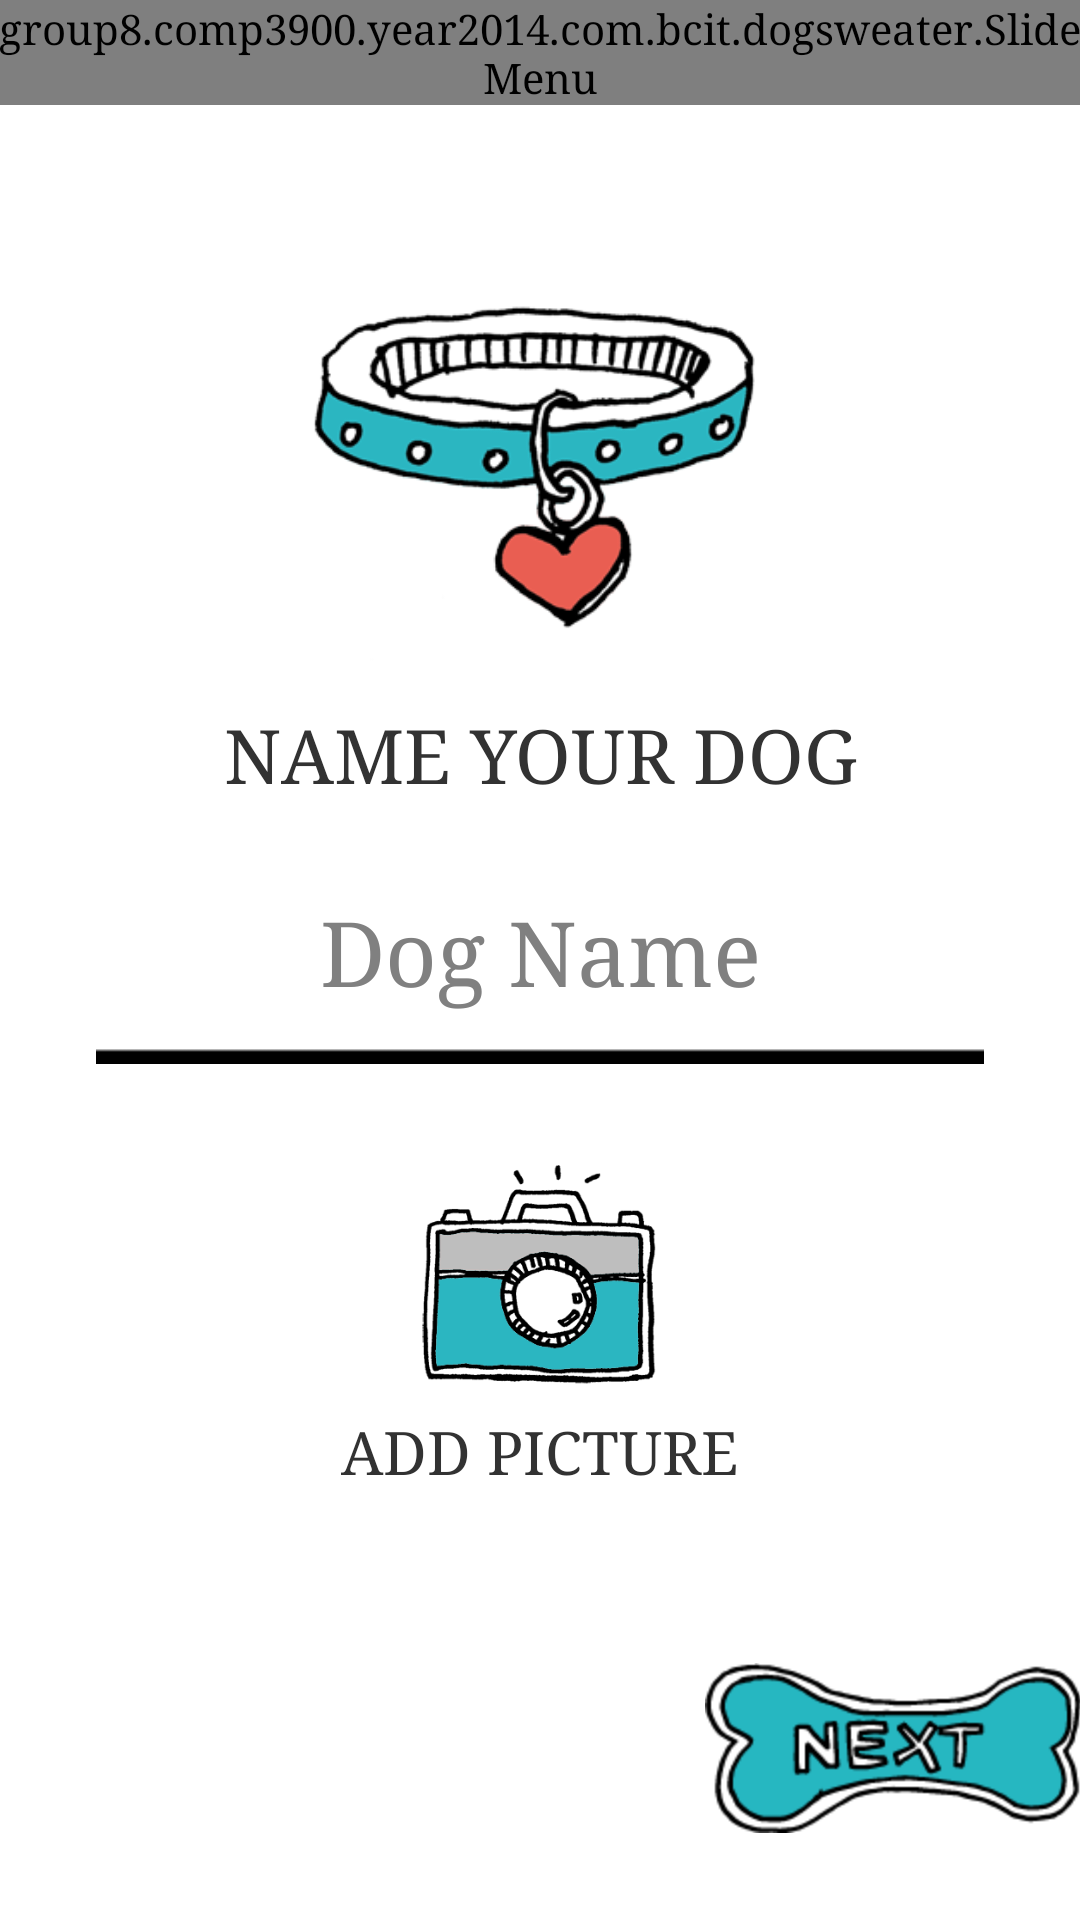

This screen was rendered from an Android layout file. Write that file and the resources it references.
<!-- AndroidManifest.xml: application theme AppTheme -->
<!-- res/layout/activity_profile_name.xml -->
<LinearLayout xmlns:android="http://schemas.android.com/apk/res/android"
    xmlns:tools="http://schemas.android.com/tools"
    android:layout_width="match_parent"
    android:layout_height="match_parent"
    android:paddingLeft="@dimen/activity_horizontal_margin"
    android:paddingRight="@dimen/activity_horizontal_margin"
    android:paddingTop="@dimen/activity_vertical_margin"
    android:orientation="vertical"
    android:gravity="center_horizontal"
    tools:context="group8.comp3900.year2014.com.bcit.dogsweater.ProfileName" >

    <group8.comp3900.year2014.com.bcit.dogsweater.SlideMenu
        android:id="@+id/slideMenu"
        android:layout_width="wrap_content"
        android:layout_height="wrap_content"
        />


    <Space
        android:layout_width="wrap_content"
        android:layout_height="0dp"
        android:layout_weight="0.05"/>

    <ImageView
        android:layout_width="wrap_content"
        android:layout_height="0dp"
        android:layout_weight="0.30"
        android:src="@drawable/dyi_icon_collar"/>

    <TextView
        android:layout_width="wrap_content"
        android:layout_height="0dp"
        android:layout_weight="0.10"
        android:text="@string/nameProfileText"
        android:id="@+id/nameDog"
        android:textSize="25sp"
        android:gravity="center_horizontal"
        android:layout_marginBottom="5dp"
        />

    <EditText
        android:layout_width="wrap_content"
        android:layout_height="0dp"
        android:layout_weight="0.1"
        android:hint="@string/hintNameProfile"
        android:id="@+id/measureA"
        android:inputType="text"
        android:gravity="center_horizontal"
        android:layout_marginBottom="30dp"
        android:textSize="30sp" />


    <ImageButton
        android:layout_width="100dp"
        android:layout_height="0dp"
        android:layout_weight="0.15"
        android:text="@string/addImageButton"
        android:id="@+id/addImage"
        android:src="@drawable/dyi_icon_camera"
        android:gravity="center_horizontal"
        android:scaleType="fitCenter"
        android:adjustViewBounds="true"
        android:onClick="getImageUri"
        android:background="@color/white"/>

    <TextView
        android:layout_width="wrap_content"
        android:layout_height="wrap_content"
        android:text="@string/takePhoto"
        android:id="@+id/takePhoto"
        android:textSize="20sp"
        android:gravity="center_horizontal"
        />

    <Space
        android:layout_width="match_parent"
        android:layout_height="0dp"
        android:layout_weight="0.05"/>


    <RelativeLayout
        android:layout_width="match_parent"
        android:layout_height="0dp"
        android:layout_weight="0.20">

    <ImageButton
        android:layout_width="wrap_content"
        android:layout_height="wrap_content"
        android:id="@+id/Next"
        android:textSize="30sp"
        android:layout_centerVertical="true"
        android:layout_alignParentEnd="true"
        android:src="@drawable/next_button_style"
        android:background="@color/white"
        android:onClick="dogMeasurements" />
    </RelativeLayout>

</LinearLayout>
<!-- resources referenced by this layout -->
<resources>
  <color name="white">#FFFFFF</color>
  <!-- drawable dyi_icon_camera: png bitmap (drawable-hdpi, 30699 bytes) -->
  <!-- drawable dyi_icon_collar: png bitmap (drawable-hdpi, 41718 bytes) -->
  <!-- drawable next_button_style (drawable-hdpi) -->
  <?xml version="1.0" encoding="utf-8"?>
  <selector
      xmlns:android="http://schemas.android.com/apk/res/android">
      <item
          android:drawable="@drawable/dyi_icon_next_pressed"
          android:state_pressed="true"
          />
  
      <item
          android:drawable="@drawable/dyi_icon_next"
          android:state_pressed="false"
          />
  </selector>
  <string name="addImageButton">Add Picture</string>
  <string name="hintNameProfile">Dog Name</string>
  <string name="nameProfileText">NAME YOUR DOG</string>
  <string name="takePhoto">ADD PICTURE</string>
  <style name="AppTheme" parent="android:Theme.Holo.Light">
          
          <item name="android:typeface">serif</item>
          <item name="android:actionBarStyle">@style/MyActionBar</item>
          <item name="android:windowContentOverlay">@null</item>
          <item name="android:actionOverflowButtonStyle">@style/OverflowButton</item>
          <item name="android:actionBarWidgetTheme">@style/myPopupMenu</item>
          <item name="android:popupMenuStyle">@style/myPopupMenu</item>
          <item name="android:windowBackground">@color/appBackground</item>
          <item name="android:editTextStyle">@style/EditTextStyle</item>
      </style>
  <!-- drawable dyi_icon_next_pressed: png bitmap (drawable-hdpi, 23544 bytes) -->
  <!-- drawable dyi_icon_next: png bitmap (drawable-hdpi, 4264 bytes) -->
  <style name="MyActionBar" parent="@android:style/Widget.Holo.Light.ActionBar">
          <item name="android:background">@color/white</item>
      </style>
  <style name="OverflowButton" parent="@android:style/Widget.Holo.Light.ActionBar">
          <item name="android:src">@drawable/overflow_btn</item>
      </style>
  <style name="myPopupMenu" parent="@android:style/Widget.Holo.ListPopupWindow">
          <item name="android:popupBackground">@color/teal</item>
      </style>
  <color name="appBackground">#FFFFFF</color>
  <style name="EditTextStyle" parent="@android:style/Widget.EditText">
          <item name="android:background">@drawable/edit_text</item>
          <item name="android:textColor">#808080</item>
      </style>
  <!-- drawable overflow_btn: png bitmap (drawable-hdpi, 4206 bytes) -->
  <color name="teal">#2BB6C1</color>
  <!-- drawable edit_text: png bitmap (drawable-hdpi, 311 bytes) -->
</resources>
